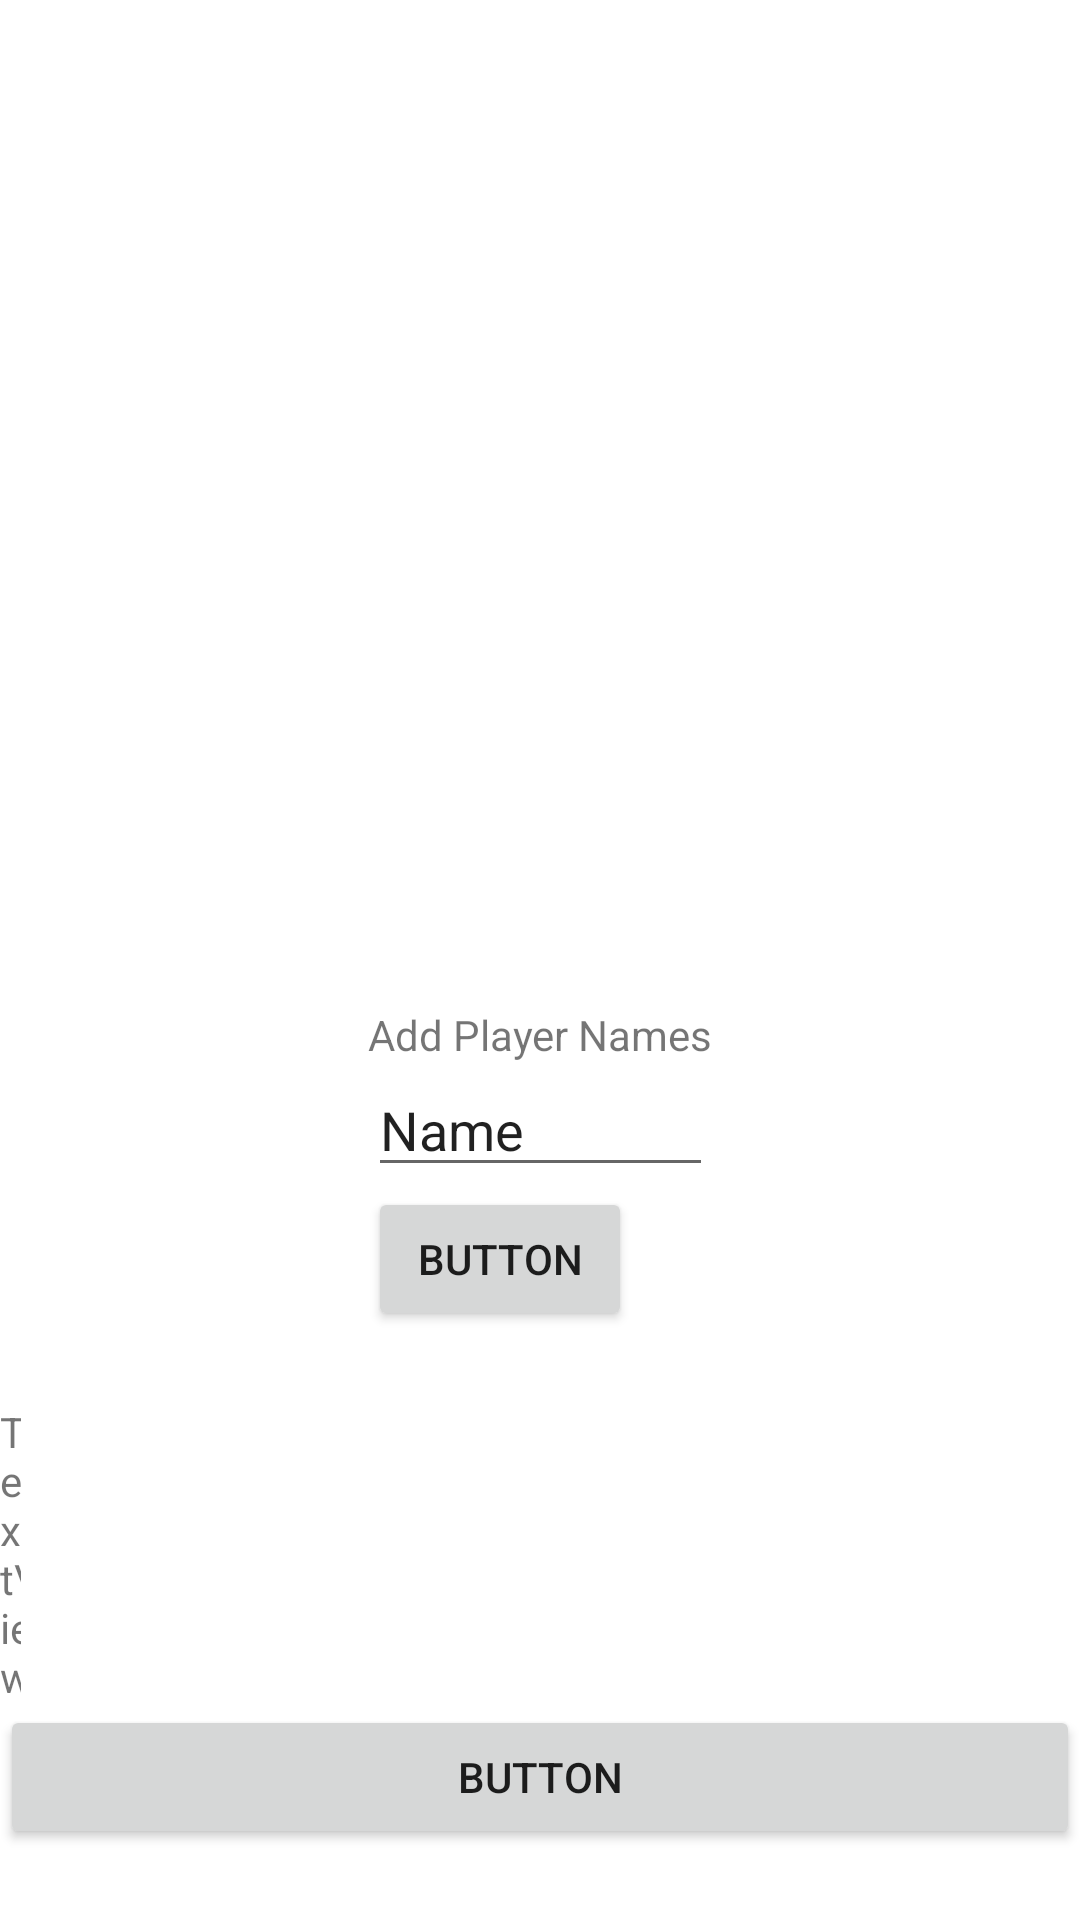

Here is an Android app screen rendered from its layout file. Give the layout XML and the strings, colors and styles it references.
<!-- AndroidManifest.xml: application theme Theme.High_noon_heist -->
<!-- res/layout/fragment_add_players.xml -->
<?xml version="1.0" encoding="utf-8"?>
<FrameLayout xmlns:android="http://schemas.android.com/apk/res/android"
    xmlns:app="http://schemas.android.com/apk/res-auto"
    xmlns:tools="http://schemas.android.com/tools"
    android:layout_width="match_parent"
    android:layout_height="match_parent"
    tools:context=".view.AddPlayersFragment">

    
    <androidx.constraintlayout.widget.ConstraintLayout
        android:layout_width="match_parent"
        android:layout_height="match_parent">

        <TextView
            android:id="@+id/displayPlayers"
            android:layout_width="wrap_content"
            android:layout_height="wrap_content"
            android:layout_marginTop="100dp"
            app:layout_constraintEnd_toEndOf="parent"
            app:layout_constraintStart_toStartOf="parent"
            app:layout_constraintTop_toTopOf="parent" />

        <LinearLayout
            android:id="@+id/linearLayout"
            android:layout_width="wrap_content"
            android:layout_height="wrap_content"
            android:layout_marginTop="20dp"
            android:orientation="vertical"
            app:layout_constraintBottom_toBottomOf="parent"
            app:layout_constraintEnd_toEndOf="parent"
            app:layout_constraintStart_toStartOf="parent"
            app:layout_constraintTop_toBottomOf="@+id/displayPlayers">

            <TextView
                android:id="@+id/textview"
                android:layout_width="wrap_content"
                android:layout_height="wrap_content"
                android:text="Add Player Names" />

            <EditText
                android:id="@+id/nameInputEditable"
                android:layout_width="match_parent"
                android:layout_height="wrap_content"
                android:ems="10"
                android:inputType="textPersonName"
                android:text="Name" />

            <Button
                android:id="@+id/addNameButton"
                android:layout_width="wrap_content"
                android:layout_height="wrap_content"
                android:text="Button" />
        </LinearLayout>

        <LinearLayout
            android:id="@+id/roleView"
            android:layout_width="wrap_content"
            android:layout_height="wrap_content"
            android:orientation="vertical"
            app:layout_constraintBottom_toBottomOf="parent"
            app:layout_constraintEnd_toEndOf="parent"
            app:layout_constraintStart_toStartOf="parent"
            app:layout_constraintTop_toBottomOf="@+id/linearLayout">

            <TextView
                android:id="@+id/showRoleView"
                android:layout_width="wrap_content"
                android:layout_height="wrap_content"
                android:layout_marginEnd="353dp"
                android:layout_marginRight="353dp"
                android:layout_marginBottom="0dp"
                android:text="TextView"
                app:layout_constraintBottom_toBottomOf="parent"
                app:layout_constraintEnd_toEndOf="parent"
                app:layout_constraintStart_toStartOf="parent"
                app:layout_constraintTop_toTopOf="parent" />

            <Button
                android:id="@+id/confirmButton"
                android:layout_width="match_parent"
                android:layout_height="wrap_content"
                android:text="Button" />
        </LinearLayout>

    </androidx.constraintlayout.widget.ConstraintLayout>

</FrameLayout>
<!-- resources referenced by this layout -->
<resources>
  <style name="Theme.High_noon_heist" parent="Theme.MaterialComponents.DayNight.DarkActionBar">
          
          <item name="colorPrimary">@color/purple_500</item>
          <item name="colorPrimaryVariant">@color/purple_700</item>
          <item name="colorOnPrimary">@color/white</item>
          
          <item name="colorSecondary">@color/teal_200</item>
          <item name="colorSecondaryVariant">@color/teal_700</item>
          <item name="colorOnSecondary">@color/black</item>
          
          <item name="android:statusBarColor">?attr/colorPrimaryVariant</item>
          
      </style>
  <!-- not gathered from this repository: default colours our renderer supplied (Android Studio template values) -->
  <color name="purple_500">#FF6200EE</color>
  <color name="purple_700">#FF3700B3</color>
  <color name="teal_200">#FF03DAC5</color>
  <color name="teal_700">#FF018786</color>
  <color name="black">#FF000000</color>
  <color name="white">#FFFFFFFF</color>
</resources>
